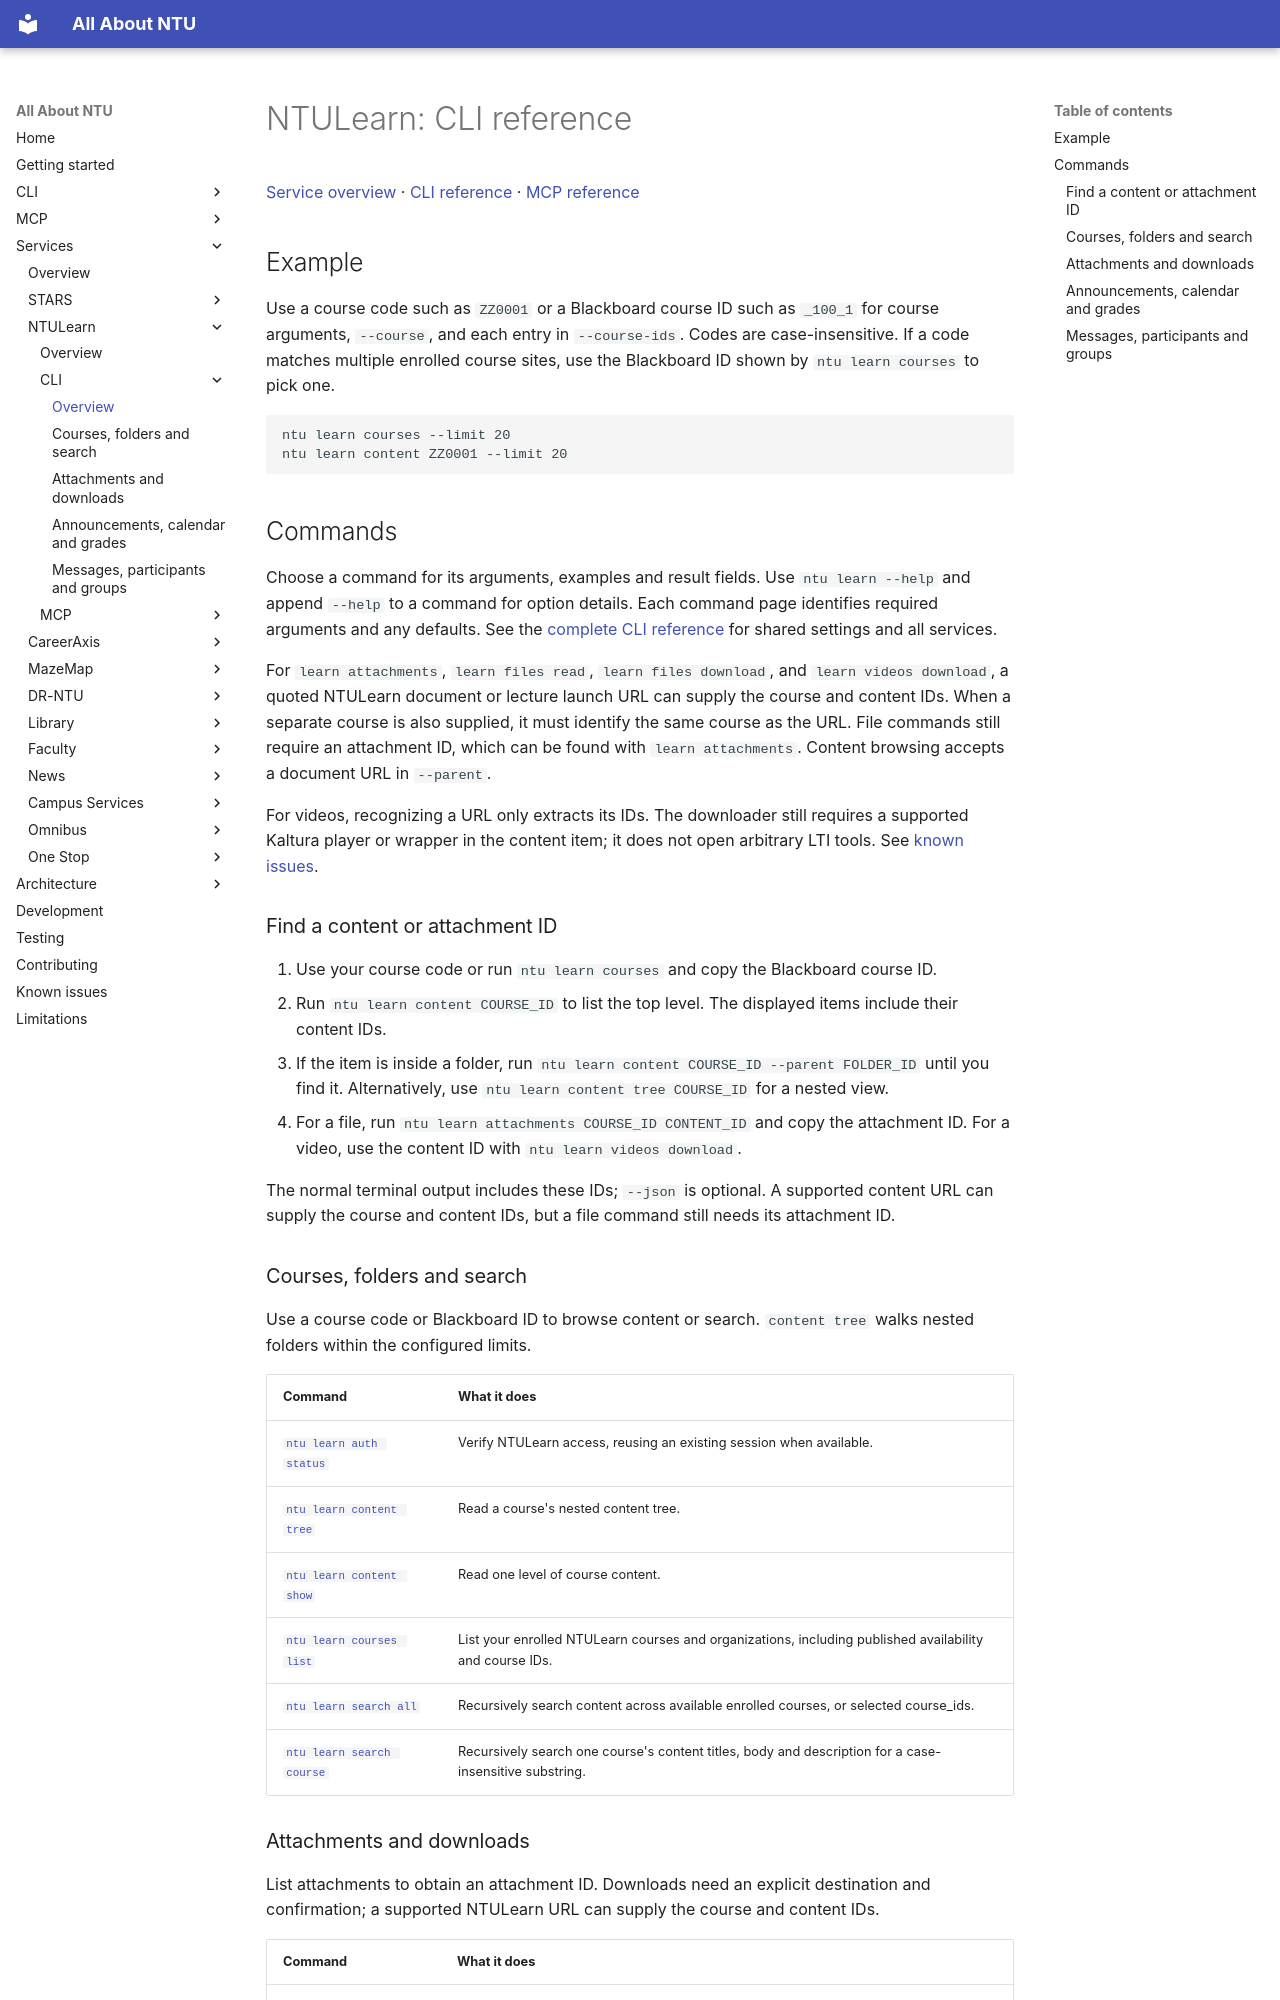

repository: pitchaya-s/all-abt-ntu · page: services/ntulearn/cli/index.html · generator: mkdocs

# NTULearn: CLI reference

[Service overview](../index.md) · [CLI reference](index.md) · [MCP reference](../mcp/index.md)

## Example

Use a course code such as `ZZ0001` or a Blackboard course ID such as `_100_1` for course arguments, `--course`, and each entry in `--course-ids`. Codes are case-insensitive. If a code matches multiple enrolled course sites, use the Blackboard ID shown by `ntu learn courses` to pick one.

```sh
ntu learn courses --limit 20
ntu learn content ZZ0001 --limit 20
```

## Commands

Choose a command for its arguments, examples and result fields. Use `ntu learn --help` and append `--help` to a command for option details. Each command page identifies required arguments and any defaults. See the [complete CLI reference](../../../cli/commands.md) for shared settings and all services.

For `learn attachments`, `learn files read`, `learn files download`, and `learn videos download`, a quoted NTULearn document or lecture launch URL can supply the course and content IDs. When a separate course is also supplied, it must identify the same course as the URL. File commands still require an attachment ID, which can be found with `learn attachments`. Content browsing accepts a document URL in `--parent`.

For videos, recognizing a URL only extracts its IDs. The downloader still requires a supported Kaltura player or wrapper in the content item; it does not open arbitrary LTI tools. See [known issues](../../../known-issues.md#ntulearn-lecture-launch-urls).

### Find a content or attachment ID

1. Use your course code or run `ntu learn courses` and copy the Blackboard course ID.
2. Run `ntu learn content COURSE_ID` to list the top level. The displayed items include their content IDs.
3. If the item is inside a folder, run `ntu learn content COURSE_ID --parent FOLDER_ID` until you find it. Alternatively, use `ntu learn content tree COURSE_ID` for a nested view.
4. For a file, run `ntu learn attachments COURSE_ID CONTENT_ID` and copy the attachment ID. For a video, use the content ID with `ntu learn videos download`.

The normal terminal output includes these IDs; `--json` is optional. A supported content URL can supply the course and content IDs, but a file command still needs its attachment ID.

### Courses, folders and search

Use a course code or Blackboard ID to browse content or search. `content tree` walks nested folders within the configured limits.

| Command | What it does |
| --- | --- |
| [`ntu learn auth status`](courses.md#cmd-learn-auth-status) | Verify NTULearn access, reusing an existing session when available. |
| [`ntu learn content tree`](courses.md#cmd-learn-content-tree) | Read a course's nested content tree. |
| [`ntu learn content show`](courses.md#cmd-learn-content-show) | Read one level of course content. |
| [`ntu learn courses list`](courses.md#cmd-learn-courses-list) | List your enrolled NTULearn courses and organizations, including published availability and course IDs. |
| [`ntu learn search all`](courses.md#cmd-learn-search-all) | Recursively search content across available enrolled courses, or selected course_ids. |
| [`ntu learn search course`](courses.md#cmd-learn-search-course) | Recursively search one course's content titles, body and description for a case-insensitive substring. |
